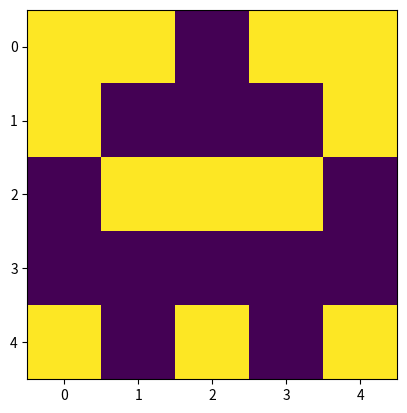

Write the Python code that produced this figure.
import numpy as np
import matplotlib.pyplot as plt


def random_sprites():
    sprite = np.zeros((5, 5))
    for i in range(5):
        for j in range(5):
            sprite[i][j] = np.random.randint(0, 2)
    for i in range(5):
        sprite[i][:2] = sprite[i][3:][::-1]
    return sprite


my_sprite = random_sprites()
plt.imshow(my_sprite)
plt.show()
